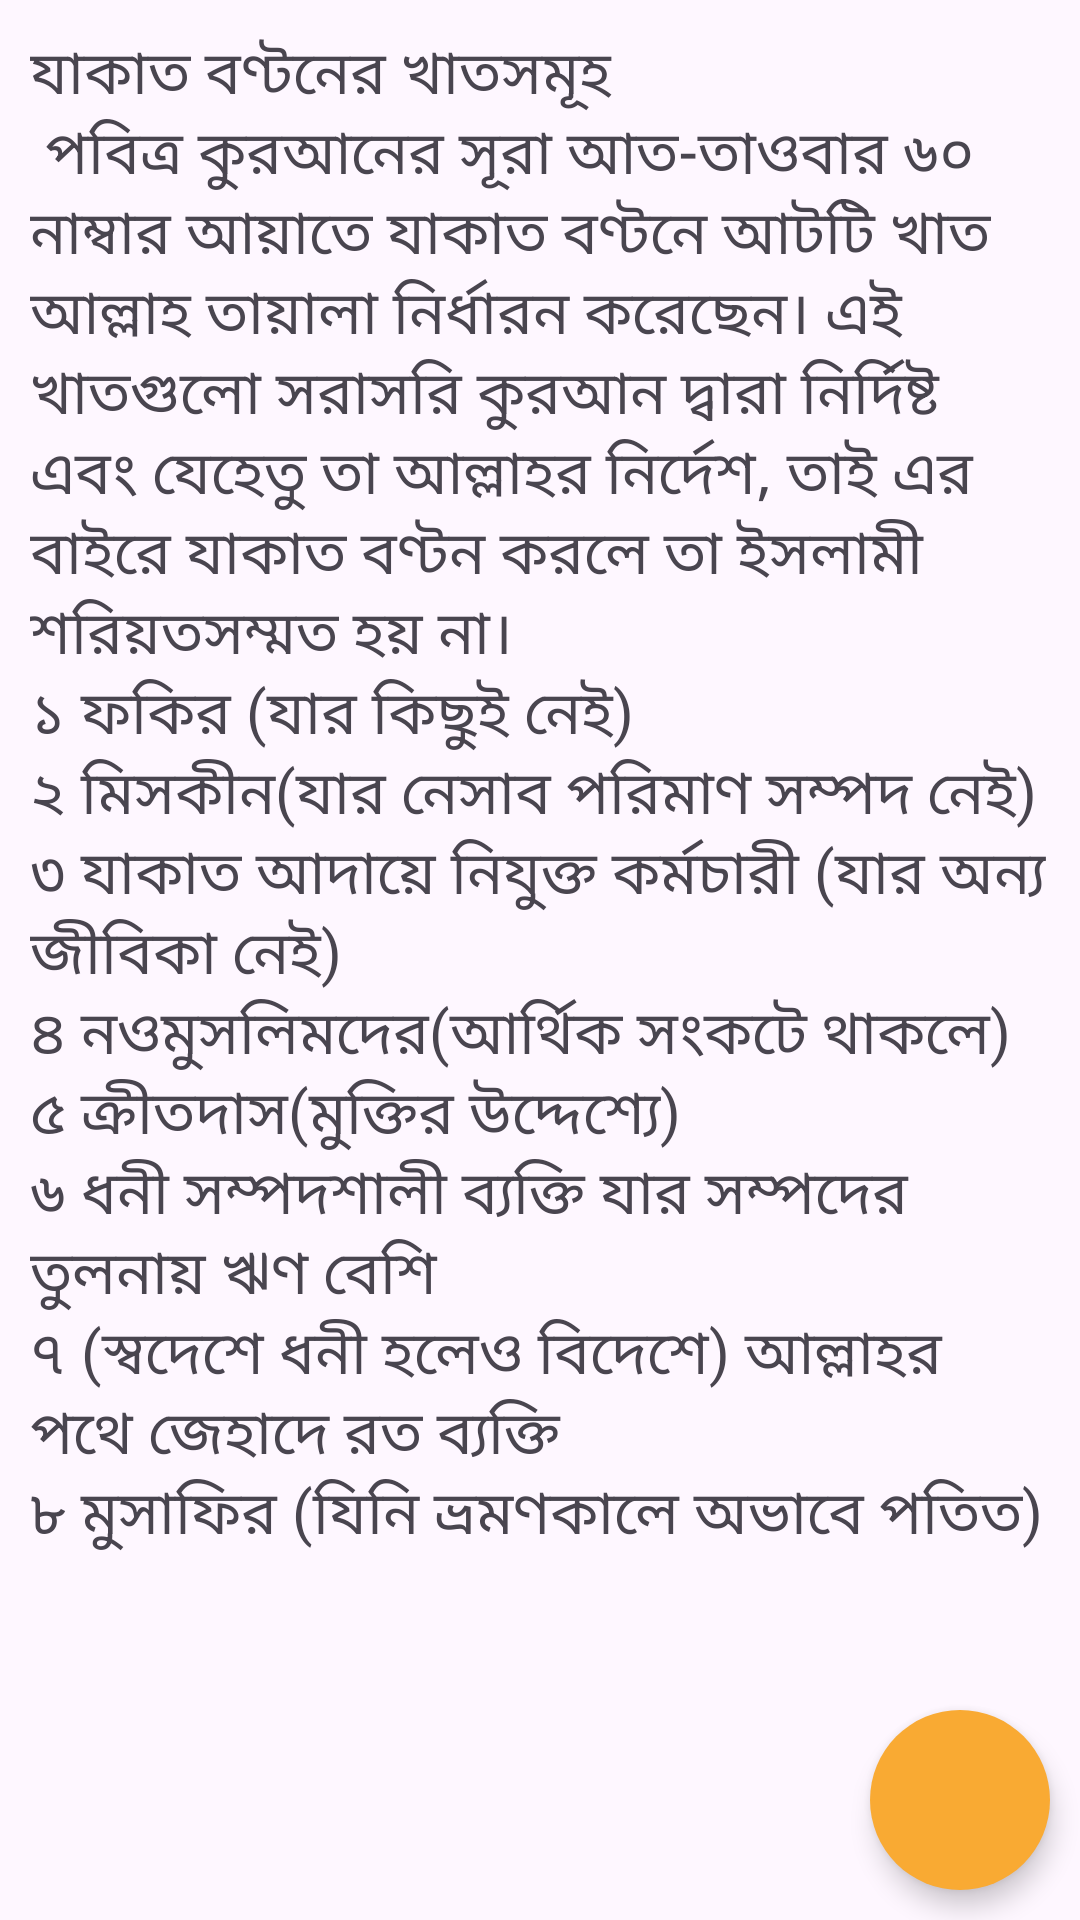

Layout XML and referenced resources for this Android screen:
<!-- AndroidManifest.xml: application theme Theme.Zakat -->
<!-- res/layout/activity_zakat_kat.xml -->
<?xml version="1.0" encoding="utf-8"?>
<RelativeLayout xmlns:android="http://schemas.android.com/apk/res/android"
    xmlns:app="http://schemas.android.com/apk/res-auto"
    xmlns:tools="http://schemas.android.com/tools"
    android:layout_width="match_parent"
    android:layout_height="match_parent"
    tools:context=".zakat_kat">

    <ScrollView
        android:layout_width="match_parent"
        android:layout_height="match_parent"
        >
        <LinearLayout
            android:layout_width="match_parent"
            android:layout_height="match_parent"
            android:orientation="vertical"
            >


            <TextView
                android:layout_width="match_parent"
                android:layout_height="match_parent"
                style="@style/text_kat"
                />








        </LinearLayout>





    </ScrollView>






    
    <RelativeLayout
        android:id="@+id/rela_kat"
        android:layout_width="60dp"
        android:layout_height="60dp"
        android:background="@drawable/navigation"
        android:layout_alignParentRight="true"
        android:layout_alignParentBottom="true"
        android:layout_marginBottom="10dp"
        android:layout_marginRight="10dp"
        android:elevation="5dp"
        android:tag="play"
        >

        <ImageView
            android:layout_width="match_parent"
            android:layout_height="match_parent"
            android:src="@drawable/microfon"
            android:layout_margin="13dp"
            />

    </RelativeLayout>
    








</RelativeLayout>
<!-- resources referenced by this layout -->
<resources>
  <!-- drawable navigation (drawable) -->
  <?xml version="1.0" encoding="utf-8"?>
  <shape xmlns:android="http://schemas.android.com/apk/res/android"
      android:shape="oval">
  
  
      <solid
          android:color="@color/holid"
        />
  
  
  
  </shape>
  <style name="text_kat">
  
  
          <item name="android:text"><b>যাকাত বণ্টনের খাতসমূহ</b>\n
  
  
              পবিত্র কুরআনের সূরা আত-তাওবার ৬০ নাম্বার আয়াতে যাকাত বণ্টনে আটটি খাত আল্লাহ তায়ালা
              নির্ধারন করেছেন। এই খাতগুলো সরাসরি কুরআন দ্বারা নির্দিষ্ট এবং যেহেতু তা আল্লাহর নির্দেশ,
              তাই এর বাইরে যাকাত বণ্টন করলে তা ইসলামী শরিয়তসম্মত হয় না।
              \n১ ফকির (যার কিছুই নেই)
              \n২ মিসকীন(যার নেসাব পরিমাণ সম্পদ নেই)
              \n৩ যাকাত আদায়ে নিযুক্ত কর্মচারী (যার অন্য জীবিকা নেই)
              \n৪ নওমুসলিমদের(আর্থিক সংকটে থাকলে)
              \n৫ ক্রীতদাস(মুক্তির উদ্দেশ্যে)
              \n৬ ধনী সম্পদশালী ব্যক্তি যার সম্পদের তুলনায় ঋণ বেশি
              \n৭ (স্বদেশে ধনী হলেও বিদেশে) আল্লাহর পথে জেহাদে রত ব্যক্তি
              \n৮ মুসাফির (যিনি ভ্রমণকালে অভাবে পতিত)
  
  
          </item>
          <item name="android:textSize">20dp</item>
          <item name="android:layout_margin">10dp</item>
          <item name="fontFamily">@font/bangla_font</item>
  
  
      </style>
  <style name="Theme.Zakat" parent="Base.Theme.Zakat" />
  <color name="holid">#F9AA33</color>
  <style name="Base.Theme.Zakat" parent="Theme.Material3.DayNight.NoActionBar">
          
          
  
  
          <item name="android:windowLightStatusBar" tools:ignore="NewApi">true</item>
          <item name="android:statusBarColor">#FFFFFF</item>
      </style>
</resources>
